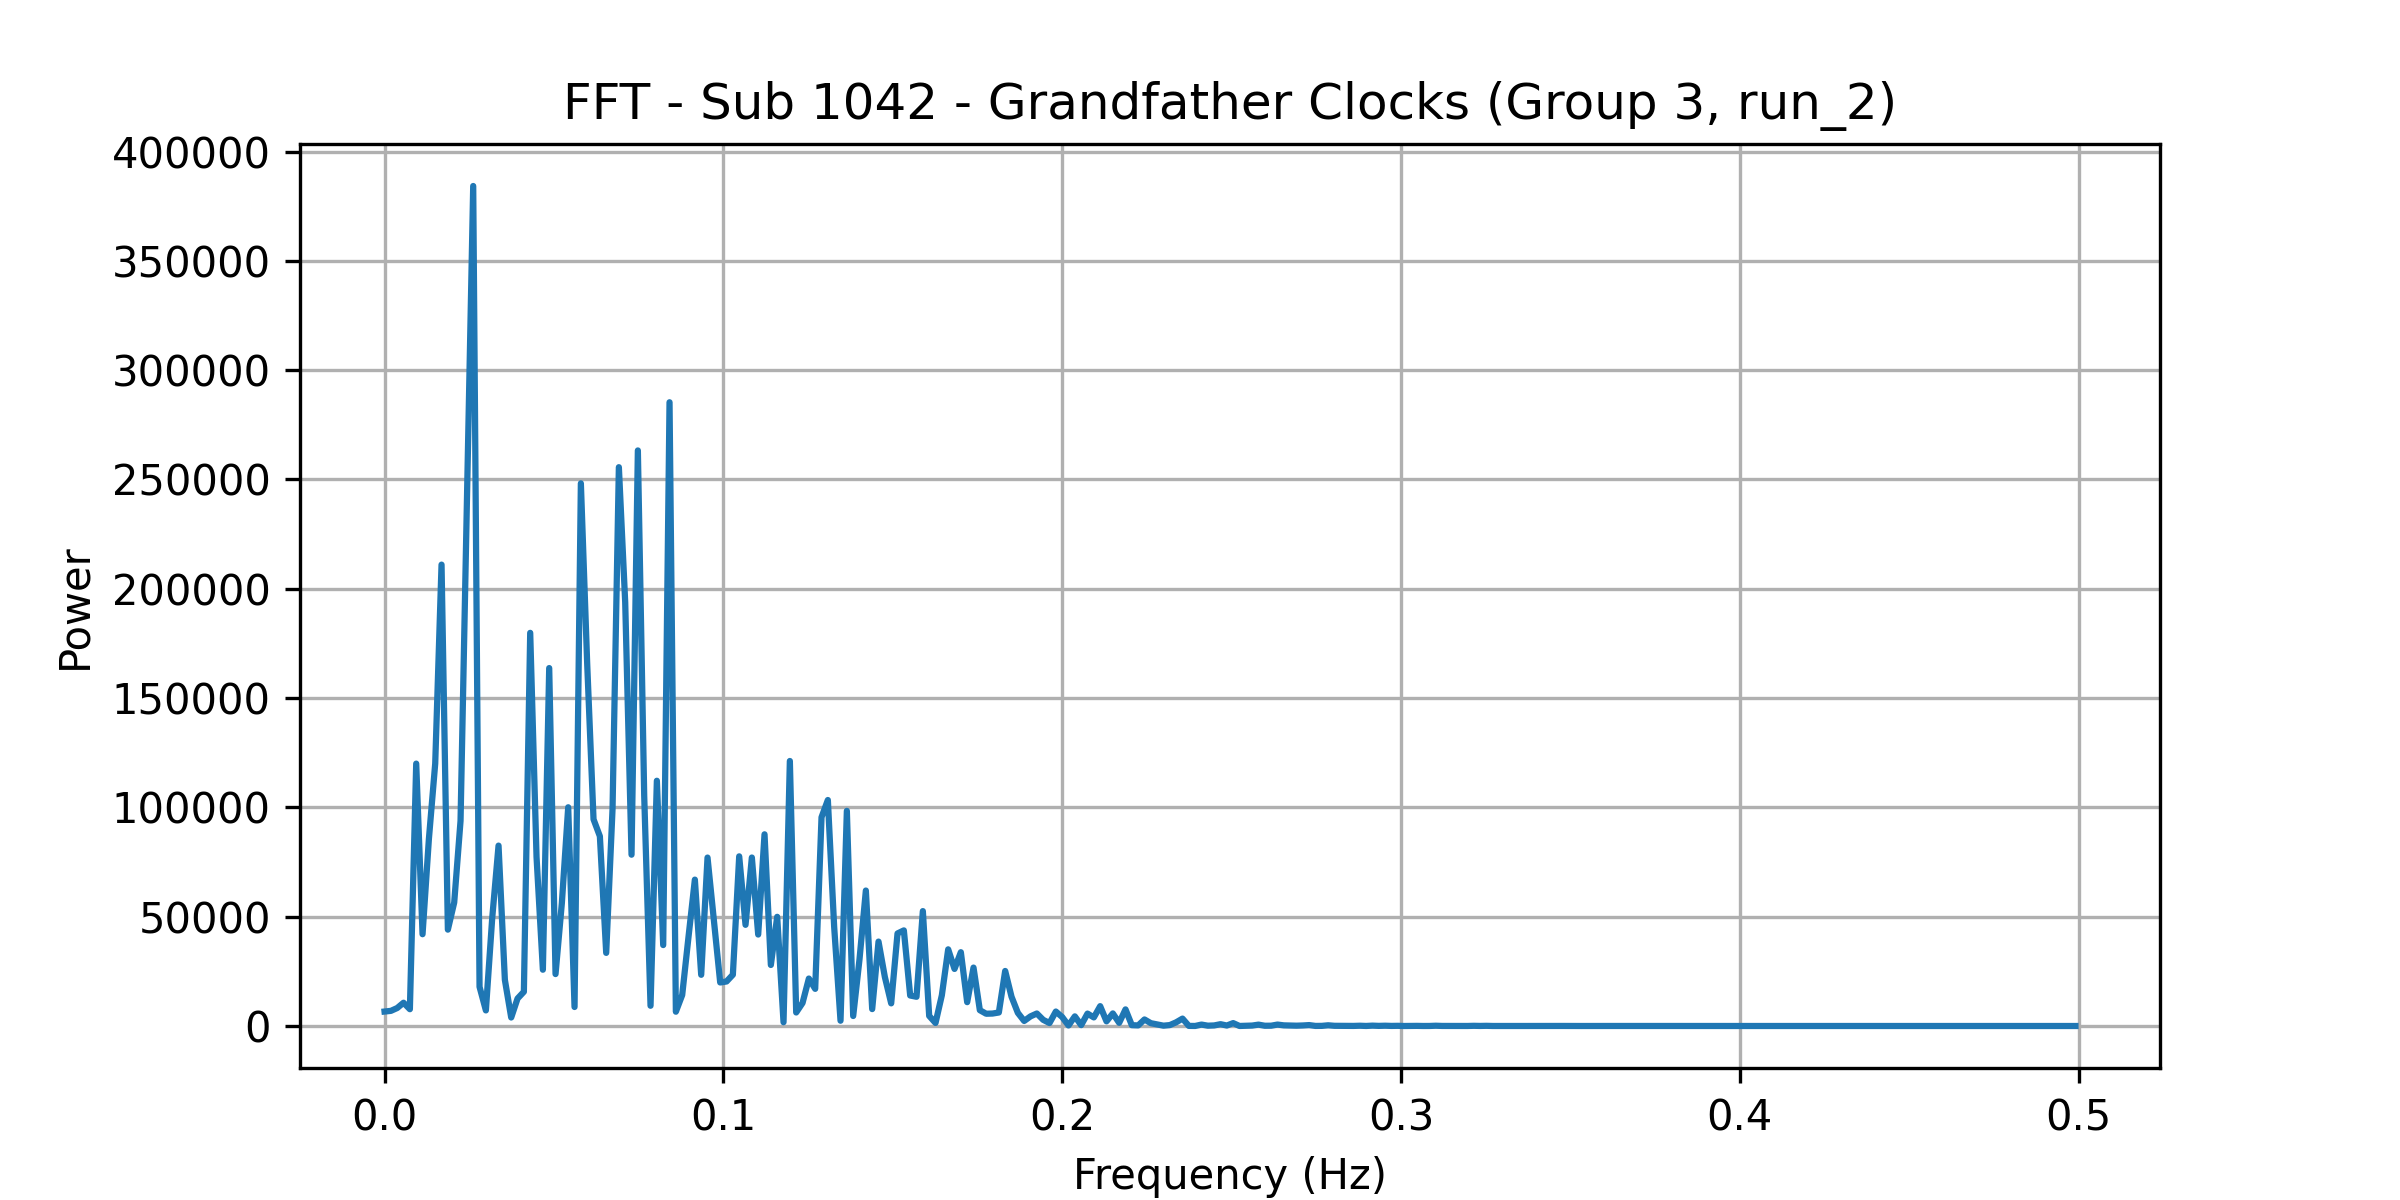

Values plotted in this chart, from the file beside it:
frequency, power
0.0, 6614
0.001869, 6923
0.003738, 8226
0.005607, 10649
0.007477, 7684
0.009346, 120032
0.01121, 41983
0.01308, 85446
0.01495, 120046
0.01682, 211055
0.01869, 44081
0.02056, 56494
0.02243, 93868
0.0243, 239495
0.02617, 384257
0.02804, 17928
0.02991, 7133
0.03178, 49335
0.03364, 82518
0.03551, 21115
0.03738, 3878
0.03925, 12563
0.04112, 15663
0.04299, 179852
0.04486, 77302
0.04673, 25742
0.0486, 163736
0.05047, 23760
0.05234, 56287
0.05421, 100059
0.05607, 8691
0.05794, 248242
0.05981, 165569
0.06168, 94558
0.06355, 86806
0.06542, 33446
0.06729, 99207
0.06916, 255626
0.07103, 193849
0.0729, 78362
0.07477, 263287
0.07664, 105445
0.0785, 9255
0.08037, 112193
0.08224, 37021
0.08411, 285332
0.08598, 6531
0.08785, 14169
0.08972, 40865
0.09159, 66958
0.09346, 23420
0.09533, 77049
0.0972, 48330
0.09907, 19907
0.1009, 20362
0.1028, 23455
0.1047, 77606
0.1065, 46281
0.1084, 77068
0.1103, 41840
... 208 more rows
